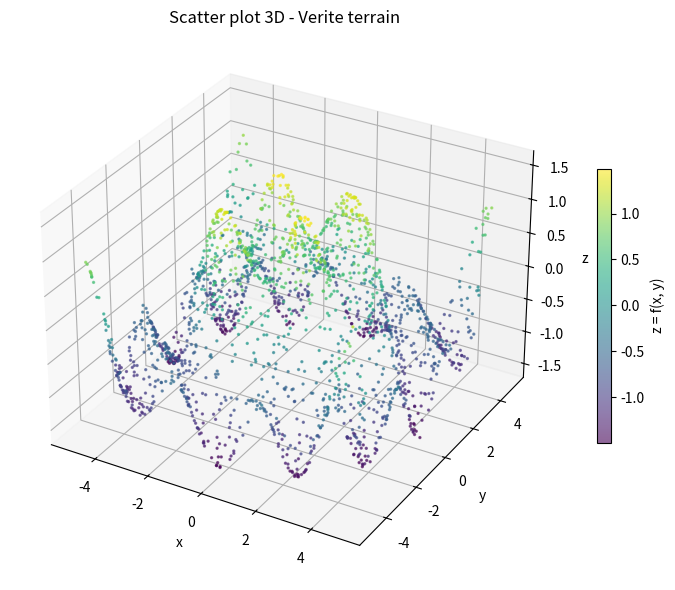

This chart was generated by the following Python code:
import numpy as np
import matplotlib.pyplot as plt


np.random.seed(42)
N = 2000

x = np.random.uniform(-5, 5, N)
y = np.random.uniform(-5, 5, N)

def f(x, y):
    return np.sin(np.sqrt(x**2 + y**2)) + 0.5 * np.cos(2*x + 2*y)

z = f(x, y)

x_mean, x_std = x.mean(), x.std()
y_mean, y_std = y.mean(), y.std()
z_mean, z_std = z.mean(), z.std()

x_norm = (x - x_mean) / x_std
y_norm = (y - y_mean) / y_std
z_norm = (z - z_mean) / z_std

X = np.column_stack([x_norm, y_norm])
Z = z_norm.reshape(-1, 1)

fig = plt.figure(figsize=(8, 6))
ax = fig.add_subplot(111, projection='3d')
sc = ax.scatter(x, y, z, c=z, cmap='viridis', s=2, alpha=0.6)
fig.colorbar(sc, ax=ax, shrink=0.5, label='z = f(x, y)')
ax.set_title("Scatter plot 3D - Verite terrain")
ax.set_xlabel("x")
ax.set_ylabel("y")
ax.set_zlabel("z")
plt.tight_layout()
plt.show()


class MLP:

    def __init__(self, layers=[2, 64, 64, 1]):
        self.layers = layers
        self.weights = []
        self.biases = []
        # Initialisation He
        for i in range(len(layers) - 1):
            W = np.random.randn(layers[i], layers[i+1]) * np.sqrt(2.0 / layers[i])
            b = np.zeros((1, layers[i+1]))
            self.weights.append(W)
            self.biases.append(b)

    def relu(self, z):
        return np.maximum(0, z)

    def relu_derivative(self, z):
        return (z > 0).astype(float)

    def forward(self, X):
        self.activations = [X]
        self.z_values = []
        A = X
        
        for i in range(len(self.weights) - 1):
            Z = A @ self.weights[i] + self.biases[i]
            self.z_values.append(Z)
            A = self.relu(Z)
            self.activations.append(A)
        # Couche de sortie - Lineaire
        Z = A @ self.weights[-1] + self.biases[-1]
        self.z_values.append(Z)
        self.activations.append(Z)
        return Z

    def mse_loss(self, y_pred, y_true):
        return np.mean((y_pred - y_true) ** 2)



mlp = MLP([2, 64, 64, 1])


print("=" * 45)
print("      ARCHITECTURE DU RESEAU MLP")
print("=" * 45)
print(f"Couches          : {mlp.layers}")
print(f"Nombre de couches: {len(mlp.layers) - 1}")
print("-" * 45)
for i, (W, b) in enumerate(zip(mlp.weights, mlp.biases)):
    print(f"Couche {i+1} : W = {W.shape}  |  b = {b.shape}")
print("-" * 45)
y_pred = mlp.forward(X)
loss = mlp.mse_loss(y_pred, Z)
print(f"Output shape     : {y_pred.shape}")
print(f"Loss initiale    : {loss:.4f}")
print("=" * 45)
